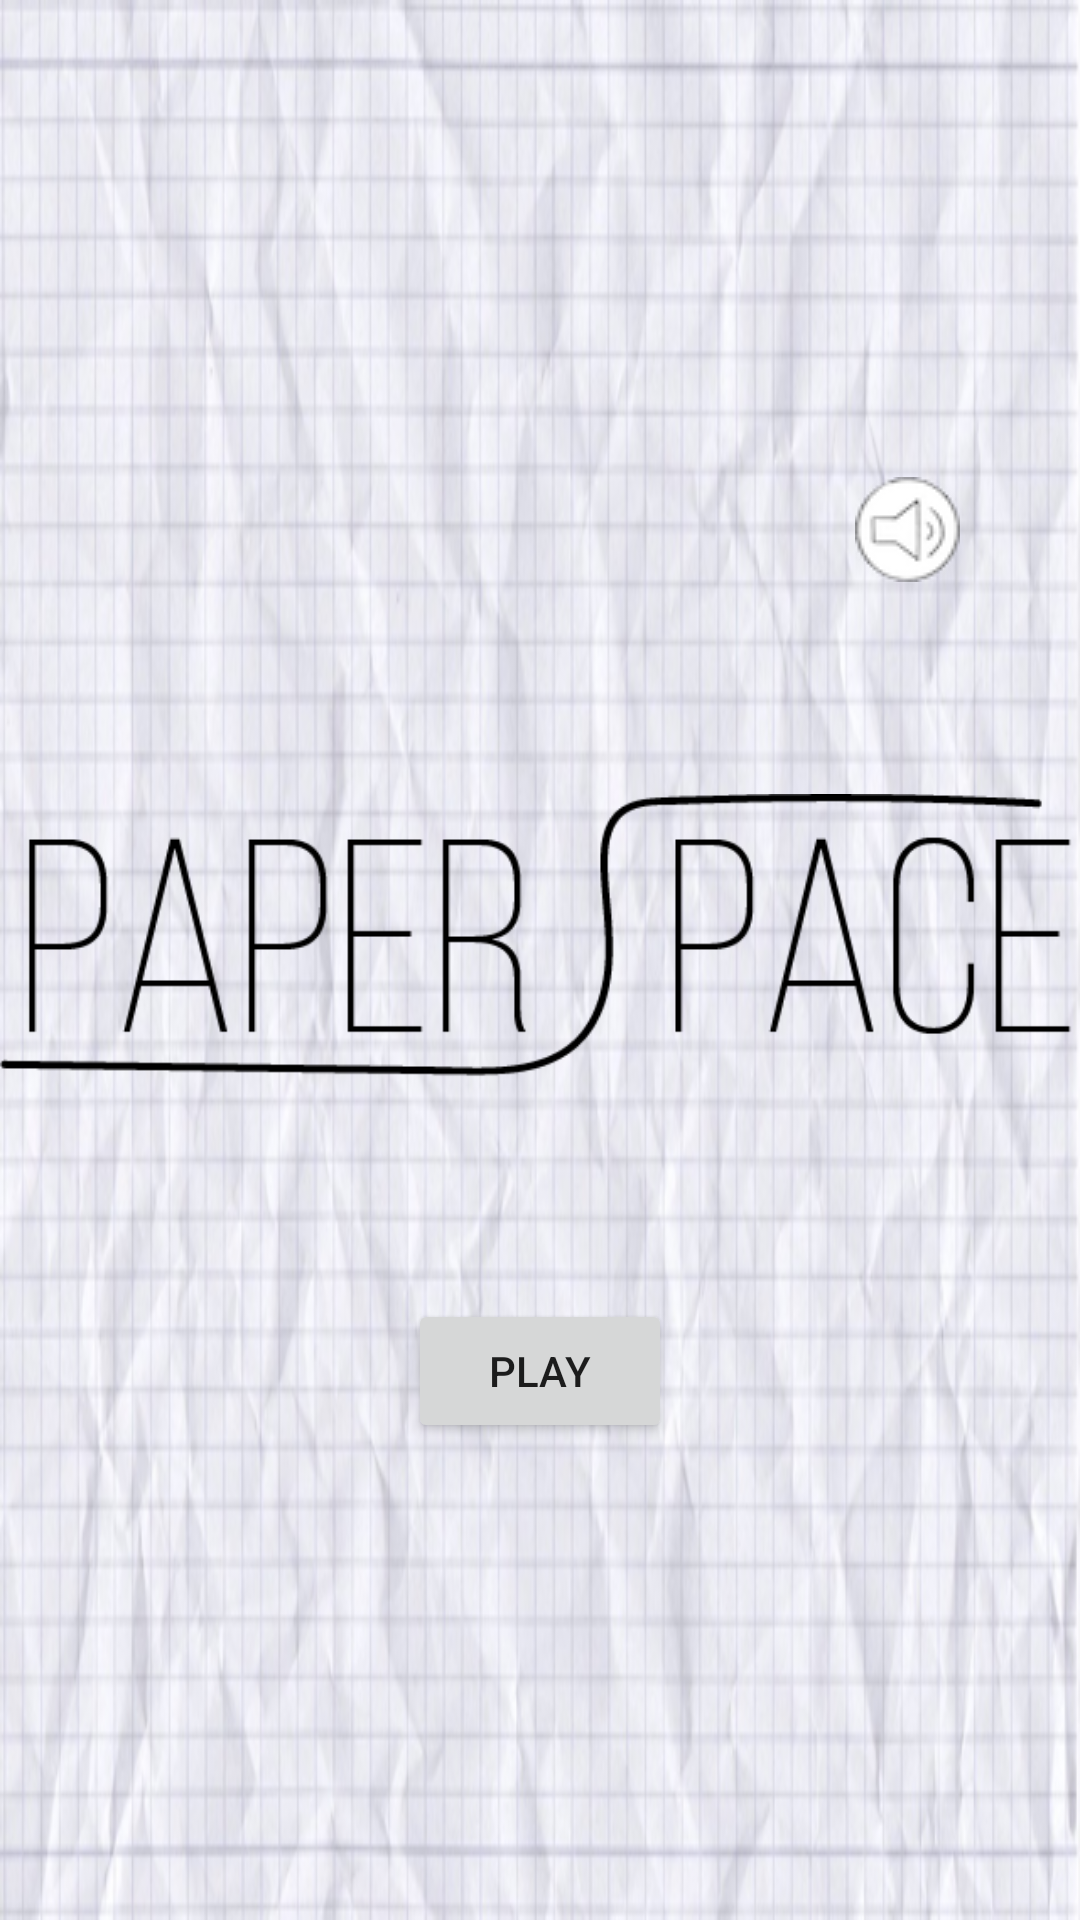

The Android layout XML behind this screen, and the referenced resources:
<!-- AndroidManifest.xml: application theme Theme.AppCompat.Light.NoActionBar.FullScreen -->
<!-- res/layout/activity_main.xml -->
<?xml version="1.0" encoding="utf-8"?>
<LinearLayout xmlns:android="http://schemas.android.com/apk/res/android"
    xmlns:app="http://schemas.android.com/apk/res-auto"
    android:orientation="vertical"
    android:layout_width="match_parent"
    android:layout_height="match_parent"
    android:background="@drawable/background"
    android:gravity="center">

    <ImageButton
        android:id="@+id/soundOnOff"
        android:layout_width="wrap_content"
        android:layout_height="wrap_content"
        android:layout_gravity="right"
        android:layout_marginRight="40dp"
        android:layout_marginBottom="40dp"
        android:background="@drawable/ton_an"
        android:contentDescription="@string/Sound" />

    <ImageView
        android:id="@+id/imageView"
        android:layout_width="match_parent"
        android:layout_height="wrap_content"
        app:srcCompat="@drawable/paperspace" />

    <Space
        android:layout_width="match_parent"
        android:layout_height="42dp" />


    <Button
        android:id="@+id/play_button"
        style="@style/AppTheme.ButtonStyle"
        android:layout_width="wrap_content"
        android:layout_height="wrap_content"
        android:text="@string/Play" />


</LinearLayout>
<!-- resources referenced by this layout -->
<resources>
  <!-- drawable background: png bitmap (drawable, 338152 bytes) -->
  <!-- drawable paperspace: png bitmap (drawable, 6631 bytes) -->
  <!-- drawable ton_an: png bitmap (drawable, 4898 bytes) -->
  <string name="Play">Play</string>
  <string name="Sound">SoundOnOff</string>
  <style name="Theme.AppCompat.Light.NoActionBar.FullScreen" parent="@style/Theme.AppCompat.Light.NoActionBar">
          <item name="android:windowNoTitle">true</item>
          <item name="android:windowActionBar">false</item>
          <item name="android:windowFullscreen">true</item>
          <item name="android:windowContentOverlay">@null</item>
  
  
      </style>
</resources>
